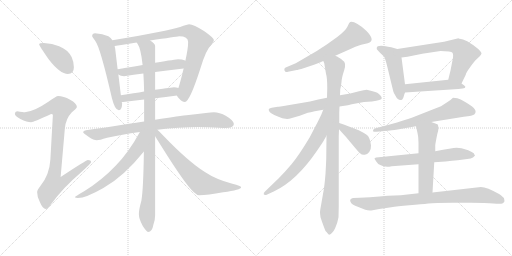
t = 0.00 s
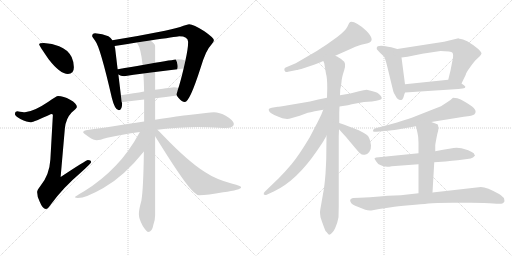
t = 3.48 s
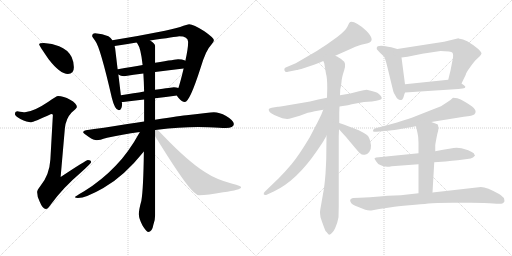
t = 6.95 s
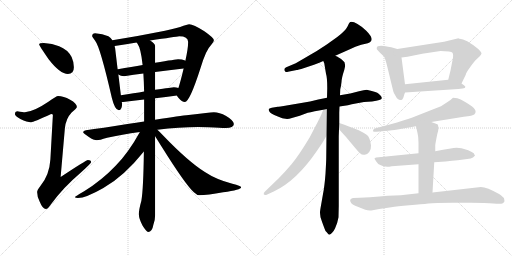
t = 10.43 s
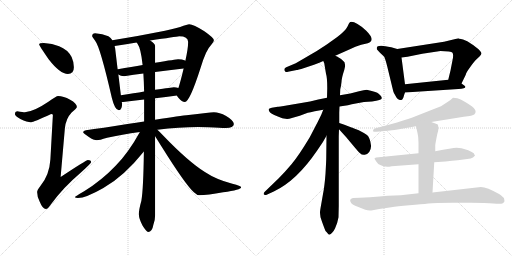
t = 13.91 s
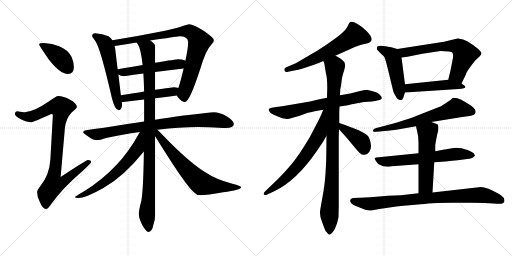
t = 17.39 s

The animated SVG that drew these frames (rendered in a browser with its animation timeline set to each time). Animation: 22 CSS @keyframes rules; one cycle of 17.39 s.

<svg version="1.1" viewBox="0 0 2048 1024" xmlns="http://www.w3.org/2000/svg">
  <g stroke="lightgray" stroke-dasharray="1,1" stroke-width="1" transform="scale(4, 4)">
    <line x1="0" y1="0" x2="256" y2="256"></line>
    <line x1="256" y1="0" x2="0" y2="256"></line>
    <line x1="128" y1="0" x2="128" y2="256"></line>
    <line x1="0" y1="128" x2="256" y2="128"></line>
    <line x1="256" y1="0" x2="512" y2="256"></line>
    <line x1="512" y1="0" x2="256" y2="256"></line>
    <line x1="384" y1="0" x2="384" y2="256"></line>
    <line x1="256" y1="128" x2="512" y2="128"></line>
  </g>
<g transform="scale(1, -1) translate(0, -850)">
   <style type="text/css">
    @keyframes keyframes0 {
      from {
       stroke: black;
       stroke-dashoffset: 407;
       stroke-width: 128;
       }
       57% {
       animation-timing-function: step-end;
       stroke: black;
       stroke-dashoffset: 0;
       stroke-width: 128;
       }
       to {
       stroke: black;
       stroke-width: 1024;
       }
       }
       #make-me-a-hanzi-animation-0 {
         animation: keyframes0 0.581217s both;
         animation-delay: 0.000000s;
         animation-timing-function: linear;
       }
    @keyframes keyframes1 {
      from {
       stroke: black;
       stroke-dashoffset: 915;
       stroke-width: 128;
       }
       75% {
       animation-timing-function: step-end;
       stroke: black;
       stroke-dashoffset: 0;
       stroke-width: 128;
       }
       to {
       stroke: black;
       stroke-width: 1024;
       }
       }
       #make-me-a-hanzi-animation-1 {
         animation: keyframes1 0.994629s both;
         animation-delay: 0.581217s;
         animation-timing-function: linear;
       }
    @keyframes keyframes2 {
      from {
       stroke: black;
       stroke-dashoffset: 570;
       stroke-width: 128;
       }
       65% {
       animation-timing-function: step-end;
       stroke: black;
       stroke-dashoffset: 0;
       stroke-width: 128;
       }
       to {
       stroke: black;
       stroke-width: 1024;
       }
       }
       #make-me-a-hanzi-animation-2 {
         animation: keyframes2 0.713867s both;
         animation-delay: 1.575846s;
         animation-timing-function: linear;
       }
    @keyframes keyframes3 {
      from {
       stroke: black;
       stroke-dashoffset: 852;
       stroke-width: 128;
       }
       73% {
       animation-timing-function: step-end;
       stroke: black;
       stroke-dashoffset: 0;
       stroke-width: 128;
       }
       to {
       stroke: black;
       stroke-width: 1024;
       }
       }
       #make-me-a-hanzi-animation-3 {
         animation: keyframes3 0.943359s both;
         animation-delay: 2.289713s;
         animation-timing-function: linear;
       }
    @keyframes keyframes4 {
      from {
       stroke: black;
       stroke-dashoffset: 517;
       stroke-width: 128;
       }
       63% {
       animation-timing-function: step-end;
       stroke: black;
       stroke-dashoffset: 0;
       stroke-width: 128;
       }
       to {
       stroke: black;
       stroke-width: 1024;
       }
       }
       #make-me-a-hanzi-animation-4 {
         animation: keyframes4 0.670736s both;
         animation-delay: 3.233072s;
         animation-timing-function: linear;
       }
    @keyframes keyframes5 {
      from {
       stroke: black;
       stroke-dashoffset: 480;
       stroke-width: 128;
       }
       61% {
       animation-timing-function: step-end;
       stroke: black;
       stroke-dashoffset: 0;
       stroke-width: 128;
       }
       to {
       stroke: black;
       stroke-width: 1024;
       }
       }
       #make-me-a-hanzi-animation-5 {
         animation: keyframes5 0.640625s both;
         animation-delay: 3.903808s;
         animation-timing-function: linear;
       }
    @keyframes keyframes6 {
      from {
       stroke: black;
       stroke-dashoffset: 846;
       stroke-width: 128;
       }
       73% {
       animation-timing-function: step-end;
       stroke: black;
       stroke-dashoffset: 0;
       stroke-width: 128;
       }
       to {
       stroke: black;
       stroke-width: 1024;
       }
       }
       #make-me-a-hanzi-animation-6 {
         animation: keyframes6 0.938477s both;
         animation-delay: 4.544433s;
         animation-timing-function: linear;
       }
    @keyframes keyframes7 {
      from {
       stroke: black;
       stroke-dashoffset: 1020;
       stroke-width: 128;
       }
       77% {
       animation-timing-function: step-end;
       stroke: black;
       stroke-dashoffset: 0;
       stroke-width: 128;
       }
       to {
       stroke: black;
       stroke-width: 1024;
       }
       }
       #make-me-a-hanzi-animation-7 {
         animation: keyframes7 1.080078s both;
         animation-delay: 5.482910s;
         animation-timing-function: linear;
       }
    @keyframes keyframes8 {
      from {
       stroke: black;
       stroke-dashoffset: 634;
       stroke-width: 128;
       }
       67% {
       animation-timing-function: step-end;
       stroke: black;
       stroke-dashoffset: 0;
       stroke-width: 128;
       }
       to {
       stroke: black;
       stroke-width: 1024;
       }
       }
       #make-me-a-hanzi-animation-8 {
         animation: keyframes8 0.765951s both;
         animation-delay: 6.562988s;
         animation-timing-function: linear;
       }
    @keyframes keyframes9 {
      from {
       stroke: black;
       stroke-dashoffset: 688;
       stroke-width: 128;
       }
       69% {
       animation-timing-function: step-end;
       stroke: black;
       stroke-dashoffset: 0;
       stroke-width: 128;
       }
       to {
       stroke: black;
       stroke-width: 1024;
       }
       }
       #make-me-a-hanzi-animation-9 {
         animation: keyframes9 0.809896s both;
         animation-delay: 7.328939s;
         animation-timing-function: linear;
       }
    @keyframes keyframes10 {
      from {
       stroke: black;
       stroke-dashoffset: 615;
       stroke-width: 128;
       }
       67% {
       animation-timing-function: step-end;
       stroke: black;
       stroke-dashoffset: 0;
       stroke-width: 128;
       }
       to {
       stroke: black;
       stroke-width: 1024;
       }
       }
       #make-me-a-hanzi-animation-10 {
         animation: keyframes10 0.750488s both;
         animation-delay: 8.138835s;
         animation-timing-function: linear;
       }
    @keyframes keyframes11 {
      from {
       stroke: black;
       stroke-dashoffset: 698;
       stroke-width: 128;
       }
       69% {
       animation-timing-function: step-end;
       stroke: black;
       stroke-dashoffset: 0;
       stroke-width: 128;
       }
       to {
       stroke: black;
       stroke-width: 1024;
       }
       }
       #make-me-a-hanzi-animation-11 {
         animation: keyframes11 0.818034s both;
         animation-delay: 8.889323s;
         animation-timing-function: linear;
       }
    @keyframes keyframes12 {
      from {
       stroke: black;
       stroke-dashoffset: 961;
       stroke-width: 128;
       }
       76% {
       animation-timing-function: step-end;
       stroke: black;
       stroke-dashoffset: 0;
       stroke-width: 128;
       }
       to {
       stroke: black;
       stroke-width: 1024;
       }
       }
       #make-me-a-hanzi-animation-12 {
         animation: keyframes12 1.032064s both;
         animation-delay: 9.707357s;
         animation-timing-function: linear;
       }
    @keyframes keyframes13 {
      from {
       stroke: black;
       stroke-dashoffset: 676;
       stroke-width: 128;
       }
       69% {
       animation-timing-function: step-end;
       stroke: black;
       stroke-dashoffset: 0;
       stroke-width: 128;
       }
       to {
       stroke: black;
       stroke-width: 1024;
       }
       }
       #make-me-a-hanzi-animation-13 {
         animation: keyframes13 0.800130s both;
         animation-delay: 10.739421s;
         animation-timing-function: linear;
       }
    @keyframes keyframes14 {
      from {
       stroke: black;
       stroke-dashoffset: 398;
       stroke-width: 128;
       }
       56% {
       animation-timing-function: step-end;
       stroke: black;
       stroke-dashoffset: 0;
       stroke-width: 128;
       }
       to {
       stroke: black;
       stroke-width: 1024;
       }
       }
       #make-me-a-hanzi-animation-14 {
         animation: keyframes14 0.573893s both;
         animation-delay: 11.539551s;
         animation-timing-function: linear;
       }
    @keyframes keyframes15 {
      from {
       stroke: black;
       stroke-dashoffset: 486;
       stroke-width: 128;
       }
       61% {
       animation-timing-function: step-end;
       stroke: black;
       stroke-dashoffset: 0;
       stroke-width: 128;
       }
       to {
       stroke: black;
       stroke-width: 1024;
       }
       }
       #make-me-a-hanzi-animation-15 {
         animation: keyframes15 0.645508s both;
         animation-delay: 12.113444s;
         animation-timing-function: linear;
       }
    @keyframes keyframes16 {
      from {
       stroke: black;
       stroke-dashoffset: 655;
       stroke-width: 128;
       }
       68% {
       animation-timing-function: step-end;
       stroke: black;
       stroke-dashoffset: 0;
       stroke-width: 128;
       }
       to {
       stroke: black;
       stroke-width: 1024;
       }
       }
       #make-me-a-hanzi-animation-16 {
         animation: keyframes16 0.783040s both;
         animation-delay: 12.758952s;
         animation-timing-function: linear;
       }
    @keyframes keyframes17 {
      from {
       stroke: black;
       stroke-dashoffset: 483;
       stroke-width: 128;
       }
       61% {
       animation-timing-function: step-end;
       stroke: black;
       stroke-dashoffset: 0;
       stroke-width: 128;
       }
       to {
       stroke: black;
       stroke-width: 1024;
       }
       }
       #make-me-a-hanzi-animation-17 {
         animation: keyframes17 0.643066s both;
         animation-delay: 13.541992s;
         animation-timing-function: linear;
       }
    @keyframes keyframes18 {
      from {
       stroke: black;
       stroke-dashoffset: 658;
       stroke-width: 128;
       }
       68% {
       animation-timing-function: step-end;
       stroke: black;
       stroke-dashoffset: 0;
       stroke-width: 128;
       }
       to {
       stroke: black;
       stroke-width: 1024;
       }
       }
       #make-me-a-hanzi-animation-18 {
         animation: keyframes18 0.785482s both;
         animation-delay: 14.185058s;
         animation-timing-function: linear;
       }
    @keyframes keyframes19 {
      from {
       stroke: black;
       stroke-dashoffset: 648;
       stroke-width: 128;
       }
       68% {
       animation-timing-function: step-end;
       stroke: black;
       stroke-dashoffset: 0;
       stroke-width: 128;
       }
       to {
       stroke: black;
       stroke-width: 1024;
       }
       }
       #make-me-a-hanzi-animation-19 {
         animation: keyframes19 0.777344s both;
         animation-delay: 14.970540s;
         animation-timing-function: linear;
       }
    @keyframes keyframes20 {
      from {
       stroke: black;
       stroke-dashoffset: 541;
       stroke-width: 128;
       }
       64% {
       animation-timing-function: step-end;
       stroke: black;
       stroke-dashoffset: 0;
       stroke-width: 128;
       }
       to {
       stroke: black;
       stroke-width: 1024;
       }
       }
       #make-me-a-hanzi-animation-20 {
         animation: keyframes20 0.690267s both;
         animation-delay: 15.747884s;
         animation-timing-function: linear;
       }
    @keyframes keyframes21 {
      from {
       stroke: black;
       stroke-dashoffset: 856;
       stroke-width: 128;
       }
       74% {
       animation-timing-function: step-end;
       stroke: black;
       stroke-dashoffset: 0;
       stroke-width: 128;
       }
       to {
       stroke: black;
       stroke-width: 1024;
       }
       }
       #make-me-a-hanzi-animation-21 {
         animation: keyframes21 0.946615s both;
         animation-delay: 16.438151s;
         animation-timing-function: linear;
       }
</style>
<path d="M 175.5 678.5 Q 156.5 678.5 156.5 673.5 Q 156.5 668.5 194.5 613.5 Q 240.5 554.5 271.5 554.5 Q 295.5 554.5 295.5 581.5 Q 295.5 602.5 286.5 622.5 Q 270.5 652.5 236.5 665.5 Q 209.5 676.5 175.5 678.5 Z" fill="lightgray"></path> 
<path d="M 232.5 466.5 Q 225.5 466.5 193.5 443.5 Q 134.5 403.5 99.5 401.5 Q 93.5 401.5 68.5 405.5 Q 59.5 404.5 59.5 394.5 Q 59.5 387.5 81.5 374.5 Q 108.5 361.5 124.5 361.5 Q 133.5 361.5 204.5 394.5 Q 211.5 394.5 211.5 390.5 L 201.5 212.5 Q 197.5 149.5 161.5 106.5 Q 148.5 90.5 148.5 82.5 Q 148.5 63.5 158.5 44.5 Q 170.5 14.5 183.5 14.5 Q 191.5 14.5 202.5 31.5 Q 250.5 98.5 322.5 159.5 Q 364.5 197.5 364.5 201.5 Q 364.5 210.5 351.5 210.5 Q 345.5 210.5 242.5 142.5 L 259.5 337.5 Q 263.5 376.5 286.5 400.5 Q 307.5 418.5 307.5 422.5 Q 307.5 436.5 280.5 451.5 Q 253.5 466.5 232.5 466.5 Z" fill="lightgray"></path> 
<path d="M 380.5 717.5 Q 368.5 717.5 368.5 705.5 Q 369.5 702.5 380.5 687.5 Q 400.5 663.5 447.5 458.5 Q 459.5 409.5 475.5 409.5 Q 488.5 409.5 488.5 438.5 L 486.5 442.5 L 483.5 469.5 L 473.5 552.5 L 470.5 573.5 L 460.5 657.5 Q 459.5 661.5 458.5 666.5 L 449.5 689.5 Q 443.5 699.5 433.5 705.5 Q 410.5 716.5 380.5 717.5 Z" fill="lightgray"></path> 
<path d="M 707.5 468.5 Q 709.5 463.5 714.5 458.5 Q 727.5 442.5 739.5 442.5 Q 758.5 442.5 801.5 576.5 Q 823.5 650.5 843.5 669.5 Q 855.5 683.5 855.5 690.5 Q 855.5 698.5 817.5 725.5 Q 773.5 753.5 756.5 753.5 Q 750.5 753.5 720.5 742.5 Q 672.5 726.5 449.5 689.5 C 419.5 684.5 428.5 662.5 458.5 666.5 Q 506.5 673.5 546.5 680.5 L 600.5 688.5 Q 703.5 703.5 716.5 705.5 Q 752.5 705.5 752.5 682.5 Q 752.5 656.5 741.5 607.5 L 734.5 576.5 Q 721.5 521.5 713.5 498.5 C 705.5 471.5 705.5 471.5 707.5 468.5 Z" fill="lightgray"></path> 
<path d="M 473.5 552.5 Q 482.5 545.5 496.5 545.5 Q 534.5 551.5 573.5 556.5 L 620.5 562.5 Q 675.5 569.5 734.5 576.5 C 764.5 580.5 769.5 595.5 741.5 607.5 L 740.5 608.5 Q 728.5 613.5 712.5 613.5 Q 705.5 613.5 620.5 599.5 L 570.5 590.5 Q 528.5 583.5 471.5 573.5 L 470.5 573.5 C 443.5 569.5 447.5 567.5 473.5 552.5 Z" fill="lightgray"></path> 
<path d="M 486.5 442.5 L 492.5 442.5 Q 533.5 447.5 576.5 452.5 L 620.5 457.5 Q 662.5 462.5 707.5 468.5 C 737.5 472.5 742.5 490.5 713.5 498.5 Q 705.5 501.5 695.5 501.5 Q 689.5 501.5 620.5 491.5 L 576.5 484.5 Q 537.5 477.5 483.5 469.5 C 453.5 465.5 456.5 441.5 486.5 442.5 Z" fill="lightgray"></path> 
<path d="M 576.5 364.5 Q 545.5 359.5 509.5 354.5 Q 404.5 337.5 343.5 329.5 Q 332.5 327.5 332.5 321.5 Q 333.5 317.5 355.5 302.5 Q 374.5 289.5 387.5 289.5 Q 396.5 289.5 428.5 299.5 Q 486.5 312.5 559.5 322.5 L 629.5 331.5 Q 717.5 342.5 792.5 342.5 L 833.5 341.5 Q 882.5 338.5 903.5 338.5 Q 934.5 339.5 935.5 354.5 Q 933.5 369.5 904.5 386.5 Q 877.5 401.5 855.5 401.5 Q 844.5 401.5 823.5 398.5 Q 790.5 394.5 754.5 390.5 Q 722.5 387.5 620.5 371.5 L 576.5 364.5 Z" fill="lightgray"></path> 
<path d="M 576.5 452.5 L 576.5 364.5 L 575.5 244.5 Q 573.5 93.5 565.5 47.5 Q 555.5 12.5 555.5 -6.5 Q 555.5 -24.5 570.5 -52.5 Q 585.5 -76.5 592.5 -77.5 Q 608.5 -77.5 613.5 -48.5 Q 620.5 -30.5 620.5 -10.5 L 620.5 305.5 L 620.5 371.5 L 620.5 457.5 L 620.5 491.5 L 620.5 562.5 L 620.5 599.5 L 620.5 665.5 Q 620.5 676.5 600.5 688.5 C 578.5 708.5 532.5 706.5 546.5 680.5 Q 547.5 679.5 549.5 676.5 Q 563.5 657.5 570.5 590.5 L 573.5 556.5 Q 575.5 525.5 576.5 484.5 L 576.5 452.5 Z" fill="lightgray"></path> 
<path d="M 559.5 322.5 Q 514.5 240.5 462.5 187.5 Q 407.5 129.5 336.5 85.5 Q 299.5 64.5 299.5 61.5 Q 302.5 58.5 311.5 58.5 Q 343.5 58.5 413.5 98.5 Q 495.5 144.5 575.5 244.5 C 646.5 331.5 574.5 348.5 559.5 322.5 Z" fill="lightgray"></path> 
<path d="M 620.5 305.5 Q 630.5 289.5 645.5 265.5 Q 742.5 110.5 775.5 81.5 Q 788.5 69.5 796.5 69.5 Q 830.5 69.5 892.5 81.5 Q 964.5 91.5 964.5 101.5 Q 964.5 106.5 929.5 115.5 Q 864.5 132.5 819.5 162.5 Q 753.5 203.5 652.5 308.5 Q 639.5 322.5 629.5 331.5 C 607.5 352.5 602.5 334.5 620.5 305.5 Z" fill="lightgray"></path> 
<path d="M 1341.0 627.0 L 1377.0 643.0 Q 1432.0 669.0 1445.0 671.5 Q 1458.0 674.0 1471.0 677.0 Q 1505.0 687.0 1465.0 727.0 Q 1449.0 743.0 1430.0 754.0 Q 1411.0 765.0 1401.0 762.0 Q 1397.0 760.0 1390.0 744.5 Q 1383.0 729.0 1349.0 702.0 L 1307.0 672.0 L 1267.0 646.0 L 1183.0 597.0 L 1145.0 581.0 Q 1135.0 577.0 1138.0 568.5 Q 1141.0 560.0 1152.0 563.0 L 1187.0 570.0 Q 1190.0 570.0 1217.0 578.0 L 1256.0 591.0 Q 1280.0 600.0 1293.0 606.0 L 1341.0 627.0 Z" fill="lightgray"></path> 
<path d="M 1308.0 459.0 L 1273.0 452.0 Q 1241.0 444.0 1205.0 438.0 L 1152.0 429.0 Q 1113.0 423.0 1111.0 423.0 L 1087.0 419.0 Q 1075.0 417.0 1075.0 413.0 Q 1073.0 401.0 1097.0 390.0 L 1109.0 385.0 Q 1134.0 372.0 1157.0 375.0 L 1199.0 387.0 L 1231.0 399.0 Q 1240.0 400.0 1259.0 405.0 L 1293.0 411.0 L 1358.0 424.0 L 1378.0 427.0 Q 1391.0 429.0 1407.0 433.0 L 1456.0 442.0 L 1488.0 444.0 Q 1527.0 449.0 1527.0 457.0 Q 1528.0 461.0 1521.0 469.0 Q 1514.0 477.0 1509.0 479.0 Q 1504.0 481.0 1487.0 486.0 L 1467.0 491.0 Q 1457.0 491.0 1436.0 485.0 L 1401.0 476.0 L 1360.0 469.0 L 1308.0 459.0 Z" fill="lightgray"></path> 
<path d="M 1360.0 469.0 L 1361.0 493.0 Q 1364.0 503.0 1366.0 522.0 Q 1367.0 540.0 1377.0 570.0 Q 1386.0 600.0 1371.0 608.0 Q 1359.0 619.0 1356.0 619.0 Q 1352.0 623.0 1341.0 627.0 C 1315.0 641.0 1285.0 635.0 1293.0 606.0 L 1297.0 597.0 L 1304.0 555.0 Q 1309.0 540.0 1309.0 498.0 L 1308.0 459.0 L 1306.0 307.0 L 1305.0 220.0 Q 1305.0 207.0 1302.0 155.0 Q 1298.0 103.0 1292.0 74.0 L 1285.0 34.0 Q 1280.0 7.0 1280.0 1.0 Q 1280.0 -5.0 1282.0 -19.0 Q 1289.0 -40.0 1292.0 -48.0 L 1298.0 -64.0 Q 1301.0 -75.0 1307.0 -79.0 Q 1315.0 -89.0 1317.0 -89.0 Q 1330.0 -84.0 1340.0 -64.0 Q 1350.0 -43.0 1354.0 -19.0 L 1355.0 26.0 L 1355.0 305.0 L 1356.0 333.0 L 1357.0 358.0 L 1357.0 400.0 L 1358.0 424.0 L 1360.0 469.0 Z" fill="lightgray"></path> 
<path d="M 1293.0 411.0 L 1285.0 391.0 Q 1269.0 358.0 1266.0 353.0 L 1239.0 301.0 Q 1194.0 226.0 1166.0 193.0 Q 1138.0 160.0 1115.0 137.0 L 1059.0 83.0 Q 1054.0 79.0 1055.0 73.0 Q 1058.0 67.0 1069.0 72.0 L 1097.0 85.0 Q 1187.0 128.0 1268.0 247.0 L 1291.0 281.0 L 1306.0 307.0 C 1381.0 437.0 1304.0 439.0 1293.0 411.0 Z" fill="lightgray"></path> 
<path d="M 1356.0 333.0 L 1385.0 301.0 L 1410.0 271.0 Q 1430.0 247.0 1439.0 238.0 Q 1448.0 229.0 1459.0 231.0 Q 1469.0 232.0 1477.0 242.0 Q 1485.0 255.0 1484.0 268.0 Q 1480.0 300.0 1468.0 310.0 Q 1455.0 319.0 1435.0 329.0 Q 1412.0 338.0 1406.0 340.0 L 1375.0 352.0 L 1357.0 358.0 C 1329.0 367.0 1336.0 355.0 1356.0 333.0 Z" fill="lightgray"></path> 
<path d="M 1589.0 654.0 L 1565.0 661.0 Q 1507.0 675.0 1507.0 658.0 Q 1507.0 653.0 1508.0 652.0 L 1520.0 639.0 L 1536.0 624.0 Q 1540.0 619.0 1548.0 588.0 L 1573.0 485.0 Q 1574.0 479.0 1583.0 465.0 Q 1591.0 450.0 1601.0 450.0 Q 1602.0 449.0 1608.0 451.0 Q 1610.0 453.0 1614.0 461.0 Q 1616.0 470.0 1620.0 480.0 L 1620.0 513.0 L 1606.0 620.0 C 1602.0 650.0 1602.0 650.0 1589.0 654.0 Z" fill="lightgray"></path> 
<path d="M 1776.0 683.0 L 1589.0 654.0 C 1559.0 649.0 1576.0 616.0 1606.0 620.0 L 1630.0 623.0 L 1689.0 635.0 L 1762.0 646.0 Q 1805.0 646.0 1810.0 639.0 Q 1815.0 632.0 1810.0 609.0 L 1802.0 568.0 L 1793.0 531.0 C 1786.0 502.0 1833.0 489.0 1846.0 516.0 L 1863.0 551.0 Q 1864.0 559.0 1881.0 582.0 Q 1897.0 605.0 1903.0 610.0 L 1919.0 625.0 Q 1925.0 631.0 1926.0 636.0 Q 1926.0 641.0 1913.0 654.0 Q 1862.0 695.0 1839.0 695.0 Q 1836.0 695.0 1834.0 697.0 L 1776.0 683.0 Z" fill="lightgray"></path> 
<path d="M 1620.0 480.0 L 1834.0 494.0 Q 1873.0 496.0 1857.0 508.0 L 1846.0 516.0 C 1822.0 534.0 1821.0 534.0 1793.0 531.0 L 1620.0 513.0 C 1590.0 510.0 1590.0 478.0 1620.0 480.0 Z" fill="lightgray"></path> 
<path d="M 1725.0 362.0 L 1855.0 383.0 Q 1892.0 387.0 1897.0 392.0 Q 1916.0 410.0 1869.0 437.0 Q 1855.0 445.0 1843.0 452.0 Q 1831.0 459.0 1812.0 459.0 Q 1801.0 448.0 1790.0 442.0 L 1764.0 425.0 Q 1746.0 419.0 1718.0 407.0 L 1647.0 379.0 Q 1622.0 370.0 1559.0 352.0 L 1502.0 337.0 Q 1492.0 334.0 1492.0 327.5 Q 1492.0 321.0 1507.0 323.0 L 1560.0 328.0 Q 1572.0 329.0 1607.0 335.0 L 1664.0 345.0 L 1725.0 362.0 Z" fill="lightgray"></path> 
<path d="M 1674.0 237.0 L 1505.0 220.0 Q 1498.0 219.0 1498.0 215.0 L 1505.0 204.0 Q 1515.0 186.0 1549.0 183.0 Q 1556.0 183.0 1567.0 185.0 L 1674.0 193.0 L 1737.0 201.0 L 1782.0 204.0 L 1808.0 207.0 L 1831.0 209.0 L 1869.0 214.0 Q 1885.0 216.0 1892.0 220.0 L 1897.0 225.0 L 1900.0 227.0 L 1895.0 237.0 Q 1890.0 242.0 1873.0 249.0 L 1846.0 257.0 L 1826.0 259.0 Q 1810.0 259.0 1741.0 245.0 L 1674.0 237.0 Z" fill="lightgray"></path> 
<path d="M 1741.0 245.0 L 1741.0 269.0 Q 1742.0 279.0 1749.0 313.0 Q 1757.0 338.0 1751.0 352.0 Q 1750.0 354.0 1725.0 362.0 C 1696.0 371.0 1657.0 374.0 1664.0 345.0 L 1670.0 318.0 Q 1674.0 303.0 1674.0 279.0 L 1674.0 237.0 L 1674.0 193.0 L 1674.0 77.0 C 1674.0 47.0 1728.0 50.0 1730.0 80.0 L 1737.0 201.0 L 1741.0 245.0 Z" fill="lightgray"></path> 
<path d="M 1674.0 77.0 L 1603.0 69.0 Q 1560.0 69.0 1480.0 61.0 L 1439.0 59.0 L 1412.0 58.0 Q 1394.0 54.0 1404.0 39.0 Q 1408.0 31.0 1431.0 23.0 L 1461.0 11.0 Q 1473.0 7.0 1485.0 8.0 L 1517.0 14.0 L 1565.0 21.0 Q 1587.0 26.0 1637.5 29.5 Q 1688.0 33.0 1713.0 36.0 Q 1738.0 39.0 1809.0 39.0 L 1884.0 39.0 Q 1944.0 39.0 1973.5 36.0 Q 2003.0 33.0 2009.5 36.5 Q 2016.0 40.0 2018.0 45.0 Q 2018.0 47.0 2016.0 57.0 Q 2013.0 62.0 1998.0 73.0 Q 1937.0 108.0 1915.0 101.0 L 1730.0 80.0 L 1674.0 77.0 Z" fill="lightgray"></path> 
      <clipPath id="make-me-a-hanzi-clip-0">
      <path d="M 175.5 678.5 Q 156.5 678.5 156.5 673.5 Q 156.5 668.5 194.5 613.5 Q 240.5 554.5 271.5 554.5 Q 295.5 554.5 295.5 581.5 Q 295.5 602.5 286.5 622.5 Q 270.5 652.5 236.5 665.5 Q 209.5 676.5 175.5 678.5 Z" fill="lightgray"></path>
      </clipPath>
      <path clip-path="url(#make-me-a-hanzi-clip-0)" d="M 160.5 672.5 L 234.5 624.5 L 273.5 575.5 " fill="none" id="make-me-a-hanzi-animation-0" stroke-dasharray="279 558" stroke-linecap="round"></path>

      <clipPath id="make-me-a-hanzi-clip-1">
      <path d="M 232.5 466.5 Q 225.5 466.5 193.5 443.5 Q 134.5 403.5 99.5 401.5 Q 93.5 401.5 68.5 405.5 Q 59.5 404.5 59.5 394.5 Q 59.5 387.5 81.5 374.5 Q 108.5 361.5 124.5 361.5 Q 133.5 361.5 204.5 394.5 Q 211.5 394.5 211.5 390.5 L 201.5 212.5 Q 197.5 149.5 161.5 106.5 Q 148.5 90.5 148.5 82.5 Q 148.5 63.5 158.5 44.5 Q 170.5 14.5 183.5 14.5 Q 191.5 14.5 202.5 31.5 Q 250.5 98.5 322.5 159.5 Q 364.5 197.5 364.5 201.5 Q 364.5 210.5 351.5 210.5 Q 345.5 210.5 242.5 142.5 L 259.5 337.5 Q 263.5 376.5 286.5 400.5 Q 307.5 418.5 307.5 422.5 Q 307.5 436.5 280.5 451.5 Q 253.5 466.5 232.5 466.5 Z" fill="lightgray"></path>
      </clipPath>
      <path clip-path="url(#make-me-a-hanzi-clip-1)" d="M 69.5 395.5 L 95.5 384.5 L 122.5 383.5 L 197.5 418.5 L 220.5 423.5 L 244.5 419.5 L 216.5 152.5 L 253.5 149.5 L 263.5 134.5 L 252.5 122.5 L 214.5 111.5 L 188.5 77.5 L 183.5 26.5 " fill="none" id="make-me-a-hanzi-animation-1" stroke-dasharray="787 1574" stroke-linecap="round"></path>

      <clipPath id="make-me-a-hanzi-clip-2">
      <path d="M 380.5 717.5 Q 368.5 717.5 368.5 705.5 Q 369.5 702.5 380.5 687.5 Q 400.5 663.5 447.5 458.5 Q 459.5 409.5 475.5 409.5 Q 488.5 409.5 488.5 438.5 L 486.5 442.5 L 483.5 469.5 L 473.5 552.5 L 470.5 573.5 L 460.5 657.5 Q 459.5 661.5 458.5 666.5 L 449.5 689.5 Q 443.5 699.5 433.5 705.5 Q 410.5 716.5 380.5 717.5 Z" fill="lightgray"></path>
      </clipPath>
      <path clip-path="url(#make-me-a-hanzi-clip-2)" d="M 378.5 707.5 L 408.5 689.5 L 427.5 660.5 L 475.5 420.5 " fill="none" id="make-me-a-hanzi-animation-2" stroke-dasharray="442 884" stroke-linecap="round"></path>

      <clipPath id="make-me-a-hanzi-clip-3">
      <path d="M 707.5 468.5 Q 709.5 463.5 714.5 458.5 Q 727.5 442.5 739.5 442.5 Q 758.5 442.5 801.5 576.5 Q 823.5 650.5 843.5 669.5 Q 855.5 683.5 855.5 690.5 Q 855.5 698.5 817.5 725.5 Q 773.5 753.5 756.5 753.5 Q 750.5 753.5 720.5 742.5 Q 672.5 726.5 449.5 689.5 C 419.5 684.5 428.5 662.5 458.5 666.5 Q 506.5 673.5 546.5 680.5 L 600.5 688.5 Q 703.5 703.5 716.5 705.5 Q 752.5 705.5 752.5 682.5 Q 752.5 656.5 741.5 607.5 L 734.5 576.5 Q 721.5 521.5 713.5 498.5 C 705.5 471.5 705.5 471.5 707.5 468.5 Z" fill="lightgray"></path>
      </clipPath>
      <path clip-path="url(#make-me-a-hanzi-clip-3)" d="M 462.5 687.5 L 467.5 681.5 L 495.5 683.5 L 736.5 725.5 L 760.5 722.5 L 778.5 710.5 L 797.5 683.5 L 738.5 485.5 L 737.5 455.5 " fill="none" id="make-me-a-hanzi-animation-3" stroke-dasharray="724 1448" stroke-linecap="round"></path>

      <clipPath id="make-me-a-hanzi-clip-4">
      <path d="M 473.5 552.5 Q 482.5 545.5 496.5 545.5 Q 534.5 551.5 573.5 556.5 L 620.5 562.5 Q 675.5 569.5 734.5 576.5 C 764.5 580.5 769.5 595.5 741.5 607.5 L 740.5 608.5 Q 728.5 613.5 712.5 613.5 Q 705.5 613.5 620.5 599.5 L 570.5 590.5 Q 528.5 583.5 471.5 573.5 L 470.5 573.5 C 443.5 569.5 447.5 567.5 473.5 552.5 Z" fill="lightgray"></path>
      </clipPath>
      <path clip-path="url(#make-me-a-hanzi-clip-4)" d="M 480.5 568.5 L 486.5 561.5 L 501.5 561.5 L 710.5 592.5 L 734.5 601.5 " fill="none" id="make-me-a-hanzi-animation-4" stroke-dasharray="389 778" stroke-linecap="round"></path>

      <clipPath id="make-me-a-hanzi-clip-5">
      <path d="M 486.5 442.5 L 492.5 442.5 Q 533.5 447.5 576.5 452.5 L 620.5 457.5 Q 662.5 462.5 707.5 468.5 C 737.5 472.5 742.5 490.5 713.5 498.5 Q 705.5 501.5 695.5 501.5 Q 689.5 501.5 620.5 491.5 L 576.5 484.5 Q 537.5 477.5 483.5 469.5 C 453.5 465.5 456.5 441.5 486.5 442.5 Z" fill="lightgray"></path>
      </clipPath>
      <path clip-path="url(#make-me-a-hanzi-clip-5)" d="M 489.5 449.5 L 511.5 459.5 L 683.5 481.5 L 707.5 491.5 " fill="none" id="make-me-a-hanzi-animation-5" stroke-dasharray="352 704" stroke-linecap="round"></path>

      <clipPath id="make-me-a-hanzi-clip-6">
      <path d="M 576.5 364.5 Q 545.5 359.5 509.5 354.5 Q 404.5 337.5 343.5 329.5 Q 332.5 327.5 332.5 321.5 Q 333.5 317.5 355.5 302.5 Q 374.5 289.5 387.5 289.5 Q 396.5 289.5 428.5 299.5 Q 486.5 312.5 559.5 322.5 L 629.5 331.5 Q 717.5 342.5 792.5 342.5 L 833.5 341.5 Q 882.5 338.5 903.5 338.5 Q 934.5 339.5 935.5 354.5 Q 933.5 369.5 904.5 386.5 Q 877.5 401.5 855.5 401.5 Q 844.5 401.5 823.5 398.5 Q 790.5 394.5 754.5 390.5 Q 722.5 387.5 620.5 371.5 L 576.5 364.5 Z" fill="lightgray"></path>
      </clipPath>
      <path clip-path="url(#make-me-a-hanzi-clip-6)" d="M 340.5 322.5 L 397.5 313.5 L 674.5 359.5 L 792.5 369.5 L 865.5 370.5 L 923.5 355.5 " fill="none" id="make-me-a-hanzi-animation-6" stroke-dasharray="718 1436" stroke-linecap="round"></path>

      <clipPath id="make-me-a-hanzi-clip-7">
      <path d="M 576.5 452.5 L 576.5 364.5 L 575.5 244.5 Q 573.5 93.5 565.5 47.5 Q 555.5 12.5 555.5 -6.5 Q 555.5 -24.5 570.5 -52.5 Q 585.5 -76.5 592.5 -77.5 Q 608.5 -77.5 613.5 -48.5 Q 620.5 -30.5 620.5 -10.5 L 620.5 305.5 L 620.5 371.5 L 620.5 457.5 L 620.5 491.5 L 620.5 562.5 L 620.5 599.5 L 620.5 665.5 Q 620.5 676.5 600.5 688.5 C 578.5 708.5 532.5 706.5 546.5 680.5 Q 547.5 679.5 549.5 676.5 Q 563.5 657.5 570.5 590.5 L 573.5 556.5 Q 575.5 525.5 576.5 484.5 L 576.5 452.5 Z" fill="lightgray"></path>
      </clipPath>
      <path clip-path="url(#make-me-a-hanzi-clip-7)" d="M 556.5 675.5 L 590.5 656.5 L 596.5 580.5 L 598.5 202.5 L 588.5 5.5 L 594.5 -67.5 " fill="none" id="make-me-a-hanzi-animation-7" stroke-dasharray="892 1784" stroke-linecap="round"></path>

      <clipPath id="make-me-a-hanzi-clip-8">
      <path d="M 559.5 322.5 Q 514.5 240.5 462.5 187.5 Q 407.5 129.5 336.5 85.5 Q 299.5 64.5 299.5 61.5 Q 302.5 58.5 311.5 58.5 Q 343.5 58.5 413.5 98.5 Q 495.5 144.5 575.5 244.5 C 646.5 331.5 574.5 348.5 559.5 322.5 Z" fill="lightgray"></path>
      </clipPath>
      <path clip-path="url(#make-me-a-hanzi-clip-8)" d="M 572.5 317.5 L 563.5 310.5 L 549.5 252.5 L 486.5 179.5 L 397.5 105.5 L 311.5 66.5 " fill="none" id="make-me-a-hanzi-animation-8" stroke-dasharray="506 1012" stroke-linecap="round"></path>

      <clipPath id="make-me-a-hanzi-clip-9">
      <path d="M 620.5 305.5 Q 630.5 289.5 645.5 265.5 Q 742.5 110.5 775.5 81.5 Q 788.5 69.5 796.5 69.5 Q 830.5 69.5 892.5 81.5 Q 964.5 91.5 964.5 101.5 Q 964.5 106.5 929.5 115.5 Q 864.5 132.5 819.5 162.5 Q 753.5 203.5 652.5 308.5 Q 639.5 322.5 629.5 331.5 C 607.5 352.5 602.5 334.5 620.5 305.5 Z" fill="lightgray"></path>
      </clipPath>
      <path clip-path="url(#make-me-a-hanzi-clip-9)" d="M 625.5 324.5 L 666.5 264.5 L 721.5 199.5 L 804.5 117.5 L 902.5 100.5 L 960.5 101.5 " fill="none" id="make-me-a-hanzi-animation-9" stroke-dasharray="560 1120" stroke-linecap="round"></path>

      <clipPath id="make-me-a-hanzi-clip-10">
      <path d="M 1341.0 627.0 L 1377.0 643.0 Q 1432.0 669.0 1445.0 671.5 Q 1458.0 674.0 1471.0 677.0 Q 1505.0 687.0 1465.0 727.0 Q 1449.0 743.0 1430.0 754.0 Q 1411.0 765.0 1401.0 762.0 Q 1397.0 760.0 1390.0 744.5 Q 1383.0 729.0 1349.0 702.0 L 1307.0 672.0 L 1267.0 646.0 L 1183.0 597.0 L 1145.0 581.0 Q 1135.0 577.0 1138.0 568.5 Q 1141.0 560.0 1152.0 563.0 L 1187.0 570.0 Q 1190.0 570.0 1217.0 578.0 L 1256.0 591.0 Q 1280.0 600.0 1293.0 606.0 L 1341.0 627.0 Z" fill="lightgray"></path>
      </clipPath>
      <path clip-path="url(#make-me-a-hanzi-clip-10)" d="M 1470.0 694.0 L 1418.0 708.0 L 1279.0 625.0 L 1203.0 588.0 L 1147.0 572.0 " fill="none" id="make-me-a-hanzi-animation-10" stroke-dasharray="487 974" stroke-linecap="round"></path>

      <clipPath id="make-me-a-hanzi-clip-11">
      <path d="M 1308.0 459.0 L 1273.0 452.0 Q 1241.0 444.0 1205.0 438.0 L 1152.0 429.0 Q 1113.0 423.0 1111.0 423.0 L 1087.0 419.0 Q 1075.0 417.0 1075.0 413.0 Q 1073.0 401.0 1097.0 390.0 L 1109.0 385.0 Q 1134.0 372.0 1157.0 375.0 L 1199.0 387.0 L 1231.0 399.0 Q 1240.0 400.0 1259.0 405.0 L 1293.0 411.0 L 1358.0 424.0 L 1378.0 427.0 Q 1391.0 429.0 1407.0 433.0 L 1456.0 442.0 L 1488.0 444.0 Q 1527.0 449.0 1527.0 457.0 Q 1528.0 461.0 1521.0 469.0 Q 1514.0 477.0 1509.0 479.0 Q 1504.0 481.0 1487.0 486.0 L 1467.0 491.0 Q 1457.0 491.0 1436.0 485.0 L 1401.0 476.0 L 1360.0 469.0 L 1308.0 459.0 Z" fill="lightgray"></path>
      </clipPath>
      <path clip-path="url(#make-me-a-hanzi-clip-11)" d="M 1084.0 410.0 L 1157.0 402.0 L 1450.0 466.0 L 1518.0 460.0 " fill="none" id="make-me-a-hanzi-animation-11" stroke-dasharray="570 1140" stroke-linecap="round"></path>

      <clipPath id="make-me-a-hanzi-clip-12">
      <path d="M 1360.0 469.0 L 1361.0 493.0 Q 1364.0 503.0 1366.0 522.0 Q 1367.0 540.0 1377.0 570.0 Q 1386.0 600.0 1371.0 608.0 Q 1359.0 619.0 1356.0 619.0 Q 1352.0 623.0 1341.0 627.0 C 1315.0 641.0 1285.0 635.0 1293.0 606.0 L 1297.0 597.0 L 1304.0 555.0 Q 1309.0 540.0 1309.0 498.0 L 1308.0 459.0 L 1306.0 307.0 L 1305.0 220.0 Q 1305.0 207.0 1302.0 155.0 Q 1298.0 103.0 1292.0 74.0 L 1285.0 34.0 Q 1280.0 7.0 1280.0 1.0 Q 1280.0 -5.0 1282.0 -19.0 Q 1289.0 -40.0 1292.0 -48.0 L 1298.0 -64.0 Q 1301.0 -75.0 1307.0 -79.0 Q 1315.0 -89.0 1317.0 -89.0 Q 1330.0 -84.0 1340.0 -64.0 Q 1350.0 -43.0 1354.0 -19.0 L 1355.0 26.0 L 1355.0 305.0 L 1356.0 333.0 L 1357.0 358.0 L 1357.0 400.0 L 1358.0 424.0 L 1360.0 469.0 Z" fill="lightgray"></path>
      </clipPath>
      <path clip-path="url(#make-me-a-hanzi-clip-12)" d="M 1301.0 604.0 L 1339.0 582.0 L 1329.0 158.0 L 1317.0 -79.0 " fill="none" id="make-me-a-hanzi-animation-12" stroke-dasharray="833 1666" stroke-linecap="round"></path>

      <clipPath id="make-me-a-hanzi-clip-13">
      <path d="M 1293.0 411.0 L 1285.0 391.0 Q 1269.0 358.0 1266.0 353.0 L 1239.0 301.0 Q 1194.0 226.0 1166.0 193.0 Q 1138.0 160.0 1115.0 137.0 L 1059.0 83.0 Q 1054.0 79.0 1055.0 73.0 Q 1058.0 67.0 1069.0 72.0 L 1097.0 85.0 Q 1187.0 128.0 1268.0 247.0 L 1291.0 281.0 L 1306.0 307.0 C 1381.0 437.0 1304.0 439.0 1293.0 411.0 Z" fill="lightgray"></path>
      </clipPath>
      <path clip-path="url(#make-me-a-hanzi-clip-13)" d="M 1301.0 406.0 L 1278.0 314.0 L 1232.0 239.0 L 1160.0 152.0 L 1062.0 76.0 " fill="none" id="make-me-a-hanzi-animation-13" stroke-dasharray="548 1096" stroke-linecap="round"></path>

      <clipPath id="make-me-a-hanzi-clip-14">
      <path d="M 1356.0 333.0 L 1385.0 301.0 L 1410.0 271.0 Q 1430.0 247.0 1439.0 238.0 Q 1448.0 229.0 1459.0 231.0 Q 1469.0 232.0 1477.0 242.0 Q 1485.0 255.0 1484.0 268.0 Q 1480.0 300.0 1468.0 310.0 Q 1455.0 319.0 1435.0 329.0 Q 1412.0 338.0 1406.0 340.0 L 1375.0 352.0 L 1357.0 358.0 C 1329.0 367.0 1336.0 355.0 1356.0 333.0 Z" fill="lightgray"></path>
      </clipPath>
      <path clip-path="url(#make-me-a-hanzi-clip-14)" d="M 1360.0 352.0 L 1371.0 337.0 L 1446.0 281.0 L 1456.0 253.0 " fill="none" id="make-me-a-hanzi-animation-14" stroke-dasharray="270 540" stroke-linecap="round"></path>

      <clipPath id="make-me-a-hanzi-clip-15">
      <path d="M 1589.0 654.0 L 1565.0 661.0 Q 1507.0 675.0 1507.0 658.0 Q 1507.0 653.0 1508.0 652.0 L 1520.0 639.0 L 1536.0 624.0 Q 1540.0 619.0 1548.0 588.0 L 1573.0 485.0 Q 1574.0 479.0 1583.0 465.0 Q 1591.0 450.0 1601.0 450.0 Q 1602.0 449.0 1608.0 451.0 Q 1610.0 453.0 1614.0 461.0 Q 1616.0 470.0 1620.0 480.0 L 1620.0 513.0 L 1606.0 620.0 C 1602.0 650.0 1602.0 650.0 1589.0 654.0 Z" fill="lightgray"></path>
      </clipPath>
      <path clip-path="url(#make-me-a-hanzi-clip-15)" d="M 1517.0 657.0 L 1548.0 644.0 L 1568.0 628.0 L 1603.0 461.0 " fill="none" id="make-me-a-hanzi-animation-15" stroke-dasharray="358 716" stroke-linecap="round"></path>

      <clipPath id="make-me-a-hanzi-clip-16">
      <path d="M 1776.0 683.0 L 1589.0 654.0 C 1559.0 649.0 1576.0 616.0 1606.0 620.0 L 1630.0 623.0 L 1689.0 635.0 L 1762.0 646.0 Q 1805.0 646.0 1810.0 639.0 Q 1815.0 632.0 1810.0 609.0 L 1802.0 568.0 L 1793.0 531.0 C 1786.0 502.0 1833.0 489.0 1846.0 516.0 L 1863.0 551.0 Q 1864.0 559.0 1881.0 582.0 Q 1897.0 605.0 1903.0 610.0 L 1919.0 625.0 Q 1925.0 631.0 1926.0 636.0 Q 1926.0 641.0 1913.0 654.0 Q 1862.0 695.0 1839.0 695.0 Q 1836.0 695.0 1834.0 697.0 L 1776.0 683.0 Z" fill="lightgray"></path>
      </clipPath>
      <path clip-path="url(#make-me-a-hanzi-clip-16)" d="M 1597.0 651.0 L 1622.0 640.0 L 1755.0 663.0 L 1818.0 666.0 L 1841.0 658.0 L 1859.0 629.0 L 1830.0 553.0 L 1801.0 535.0 " fill="none" id="make-me-a-hanzi-animation-16" stroke-dasharray="527 1054" stroke-linecap="round"></path>

      <clipPath id="make-me-a-hanzi-clip-17">
      <path d="M 1620.0 480.0 L 1834.0 494.0 Q 1873.0 496.0 1857.0 508.0 L 1846.0 516.0 C 1822.0 534.0 1821.0 534.0 1793.0 531.0 L 1620.0 513.0 C 1590.0 510.0 1590.0 478.0 1620.0 480.0 Z" fill="lightgray"></path>
      </clipPath>
      <path clip-path="url(#make-me-a-hanzi-clip-17)" d="M 1627.0 486.0 L 1635.0 497.0 L 1771.0 510.0 L 1836.0 507.0 L 1846.0 500.0 " fill="none" id="make-me-a-hanzi-animation-17" stroke-dasharray="355 710" stroke-linecap="round"></path>

      <clipPath id="make-me-a-hanzi-clip-18">
      <path d="M 1725.0 362.0 L 1855.0 383.0 Q 1892.0 387.0 1897.0 392.0 Q 1916.0 410.0 1869.0 437.0 Q 1855.0 445.0 1843.0 452.0 Q 1831.0 459.0 1812.0 459.0 Q 1801.0 448.0 1790.0 442.0 L 1764.0 425.0 Q 1746.0 419.0 1718.0 407.0 L 1647.0 379.0 Q 1622.0 370.0 1559.0 352.0 L 1502.0 337.0 Q 1492.0 334.0 1492.0 327.5 Q 1492.0 321.0 1507.0 323.0 L 1560.0 328.0 Q 1572.0 329.0 1607.0 335.0 L 1664.0 345.0 L 1725.0 362.0 Z" fill="lightgray"></path>
      </clipPath>
      <path clip-path="url(#make-me-a-hanzi-clip-18)" d="M 1888.0 403.0 L 1824.0 418.0 L 1654.0 361.0 L 1500.0 329.0 " fill="none" id="make-me-a-hanzi-animation-18" stroke-dasharray="530 1060" stroke-linecap="round"></path>

      <clipPath id="make-me-a-hanzi-clip-19">
      <path d="M 1674.0 237.0 L 1505.0 220.0 Q 1498.0 219.0 1498.0 215.0 L 1505.0 204.0 Q 1515.0 186.0 1549.0 183.0 Q 1556.0 183.0 1567.0 185.0 L 1674.0 193.0 L 1737.0 201.0 L 1782.0 204.0 L 1808.0 207.0 L 1831.0 209.0 L 1869.0 214.0 Q 1885.0 216.0 1892.0 220.0 L 1897.0 225.0 L 1900.0 227.0 L 1895.0 237.0 Q 1890.0 242.0 1873.0 249.0 L 1846.0 257.0 L 1826.0 259.0 Q 1810.0 259.0 1741.0 245.0 L 1674.0 237.0 Z" fill="lightgray"></path>
      </clipPath>
      <path clip-path="url(#make-me-a-hanzi-clip-19)" d="M 1505.0 212.0 L 1552.0 204.0 L 1829.0 234.0 L 1895.0 231.0 " fill="none" id="make-me-a-hanzi-animation-19" stroke-dasharray="520 1040" stroke-linecap="round"></path>

      <clipPath id="make-me-a-hanzi-clip-20">
      <path d="M 1741.0 245.0 L 1741.0 269.0 Q 1742.0 279.0 1749.0 313.0 Q 1757.0 338.0 1751.0 352.0 Q 1750.0 354.0 1725.0 362.0 C 1696.0 371.0 1657.0 374.0 1664.0 345.0 L 1670.0 318.0 Q 1674.0 303.0 1674.0 279.0 L 1674.0 237.0 L 1674.0 193.0 L 1674.0 77.0 C 1674.0 47.0 1728.0 50.0 1730.0 80.0 L 1737.0 201.0 L 1741.0 245.0 Z" fill="lightgray"></path>
      </clipPath>
      <path clip-path="url(#make-me-a-hanzi-clip-20)" d="M 1743.0 345.0 L 1710.0 317.0 L 1703.0 107.0 L 1681.0 84.0 " fill="none" id="make-me-a-hanzi-animation-20" stroke-dasharray="413 826" stroke-linecap="round"></path>

      <clipPath id="make-me-a-hanzi-clip-21">
      <path d="M 1674.0 77.0 L 1603.0 69.0 Q 1560.0 69.0 1480.0 61.0 L 1439.0 59.0 L 1412.0 58.0 Q 1394.0 54.0 1404.0 39.0 Q 1408.0 31.0 1431.0 23.0 L 1461.0 11.0 Q 1473.0 7.0 1485.0 8.0 L 1517.0 14.0 L 1565.0 21.0 Q 1587.0 26.0 1637.5 29.5 Q 1688.0 33.0 1713.0 36.0 Q 1738.0 39.0 1809.0 39.0 L 1884.0 39.0 Q 1944.0 39.0 1973.5 36.0 Q 2003.0 33.0 2009.5 36.5 Q 2016.0 40.0 2018.0 45.0 Q 2018.0 47.0 2016.0 57.0 Q 2013.0 62.0 1998.0 73.0 Q 1937.0 108.0 1915.0 101.0 L 1730.0 80.0 L 1674.0 77.0 Z" fill="lightgray"></path>
      </clipPath>
      <path clip-path="url(#make-me-a-hanzi-clip-21)" d="M 1411.0 47.0 L 1480.0 34.0 L 1669.0 55.0 L 1911.0 70.0 L 1944.0 68.0 L 2005.0 49.0 " fill="none" id="make-me-a-hanzi-animation-21" stroke-dasharray="728 1456" stroke-linecap="round"></path>

</g>
</svg>
